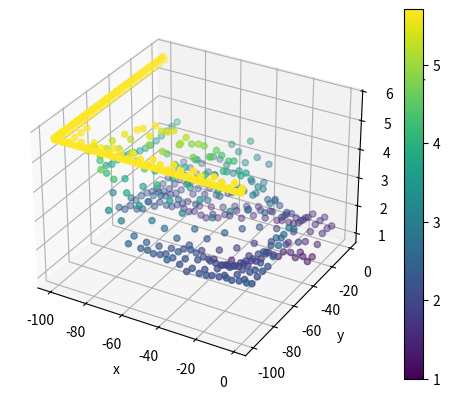

Here is the Python script that generated this plot:
from mpl_toolkits.mplot3d import Axes3D
import matplotlib.pyplot as plt
import numpy as np
from matplotlib import cm


x = [-0.050000001, -0.055121295, -0.06024259, -0.065363884, -0.070485182, -0.07560648, -0.080727778, -0.085849077, -0.090970375, -0.096091673, -0.044878703, -0.039757412, -0.034636118, -0.029514825, -0.024393529, -0.019272232, -0.014150942, -0.009029651, -0.003908348, -0.047439348, -0.052560646, -0.05768194, -0.062803239, -0.067924537, -0.073045835, -0.078167133, -0.083288431, -0.088409729, -0.093531027, -0.098652326, -0.042318057, -0.037196763, -0.032075472, -0.026954174, -0.021832878, -0.016711587, -0.011590296, -0.006468994, -0.001347697, -0.050000001, -0.055121295, -0.06024259, -0.065363884, -0.070485182, -0.07560648, -0.080727778, -0.085849077, -0.090970375, -0.096091673, -0.044878703, -0.039757412, -0.034636118, -0.029514825, -0.024393529, -0.019272232, -0.014150942, -0.009029651, -0.003908348, -0.047439348, -0.052560646, -0.05768194, -0.062803239, -0.067924537, -0.073045835, -0.078167133, -0.083288431, -0.088409729, -0.093531027, -0.098652326, -0.042318057, -0.037196763, -0.032075472, -0.026954174, -0.021832878, -0.016711587, -0.011590296, -0.006468994, -0.001347697, -0.050000001, -0.055121295, -0.06024259, -0.065363884, -0.070485182, -0.07560648, -0.080727778, -0.085849077, -0.090970375, -0.096091673, -0.044878703, -0.039757412, -0.034636118, -0.029514825, -0.024393529, -0.019272232, -0.014150942, -0.009029651, -0.003908348, -0.047439348, -0.052560646, -0.05768194, -0.062803239, -0.067924537, -0.073045835, -0.078167133, -0.083288431, -0.088409729, -0.093531027, -0.098652326, -0.042318057, -0.037196763, -0.032075472, -0.026954174, -0.021832878, -0.016711587, -0.011590296, -0.006468994, -0.001347697, -0.050000001, -0.055121295, -0.06024259, -0.065363884, -0.070485182, -0.07560648, -0.080727778, -0.085849077, -0.090970375, -0.096091673, -0.044878703, -0.039757412, -0.034636118, -0.029514825, -0.024393529, -0.019272232, -0.014150942, -0.009029651, -0.003908348, -0.047439348, -0.052560646, -0.05768194, -0.062803239, -0.067924537, -0.073045835, -0.078167133, -0.083288431, -0.088409729, -0.093531027, -0.098652326, -0.042318057, -0.037196763, -0.032075472, -0.026954174, -0.021832878, -0.016711587, -0.011590296, -0.006468994, -0.001347697, -0.050000001, -0.055121295, -0.06024259, -0.065363884, -0.070485182, -0.07560648, -0.080727778, -0.085849077, -0.090970375, -0.096091673, -0.044878703, -0.039757412, -0.034636118, -0.029514825, -0.024393529, -0.019272232, -0.014150942, -0.009029651, -0.003908348, -0.047439348, -0.052560646, -0.05768194, -0.062803239, -0.067924537, -0.073045835, -0.078167133, -0.083288431, -0.088409729, -0.093531027, -0.098652326, -0.042318057, -0.037196763, -0.032075472, -0.026954174, -0.021832878, -0.016711587, -0.011590296, -0.006468994, -0.001347697, -0.050000001, -0.055121295, -0.06024259, -0.065363884, -0.070485182, -0.07560648, -0.080727778, -0.085849077, -0.090970375, -0.096091673, -0.044878703, -0.039757412, -0.034636118, -0.029514825, -0.024393529, -0.019272232, -0.014150942, -0.009029651, -0.003908348, -0.047439348, -0.052560646, -0.05768194, -0.062803239, -0.067924537, -0.073045835, -0.078167133, -0.083288431, -0.088409729, -0.093531027, -0.098652326, -0.042318057, -0.037196763, -0.032075472, -0.026954174, -0.021832878, -0.016711587, -0.011590296, -0.006468994, -0.001347697, -0.050000001, -0.055121295, -0.06024259, -0.065363884, -0.070485182, -0.07560648, -0.080727778, -0.085849077, -0.090970375, -0.096091673, -0.044878703, -0.039757412, -0.034636118, -0.029514825, -0.024393529, -0.019272232, -0.014150942, -0.009029651, -0.003908348, -0.047439348, -0.052560646, -0.05768194, -0.062803239, -0.067924537, -0.073045835, -0.078167133, -0.083288431, -0.088409729, -0.093531027, -0.098652326, -0.042318057, -0.037196763, -0.032075472, -0.026954174, -0.021832878, -0.016711587, -0.011590296, -0.006468994, -0.001347697, -0.050000001, -0.055121295, -0.06024259, -0.065363884, -0.070485182, -0.07560648, -0.080727778, -0.085849077, -0.090970375, -0.096091673, -0.044878703, -0.039757412, -0.034636118, -0.029514825, -0.024393529, -0.019272232, -0.014150942, -0.009029651, -0.003908348, -0.047439348, -0.052560646, -0.05768194, -0.062803239, -0.067924537, -0.073045835, -0.078167133, -0.083288431, -0.088409729, -0.093531027, -0.098652326, -0.042318057, -0.037196763, -0.032075472, -0.026954174, -0.021832878, -0.016711587, -0.011590296, -0.006468994, -0.001347697, -0.050000001, -0.055121295, -0.06024259, -0.065363884, -0.070485182, -0.07560648, -0.080727778, -0.085849077, -0.090970375, -0.096091673, -0.044878703, -0.039757412, -0.034636118, -0.029514825, -0.024393529, -0.019272232, -0.014150942, -0.009029651, -0.003908348, -0.047439348, -0.052560646, -0.05768194, -0.062803239, -0.067924537, -0.073045835, -0.078167133, -0.083288431, -0.088409729, -0.093531027, -0.098652326, -0.042318057, -0.037196763, -0.032075472, -0.026954174, -0.021832878, -0.016711587, -0.011590296, -0.006468994, -0.001347697, -0.050000001, -0.055121295, -0.06024259, -0.065363884, -0.070485182, -0.07560648, -0.080727778, -0.085849077, -0.090970375, -0.096091673, -0.044878703, -0.039757412, -0.034636118, -0.029514825, -0.024393529, -0.019272232, -0.014150942, -0.009029651, -0.003908348, -0.097368419, -0.097368419, -0.097368419, -0.097368419, -0.097368419, -0.097368419, -0.097368419, -0.097368419, -0.097368419, -0.097368419, -0.097368419, -0.097368419, -0.097368419, -0.097368419, -0.097368419, -0.097368419, -0.097368419, -0.097368419, -0.097368419, -0.092105262, -0.092105262, -0.092105262, -0.092105262, -0.092105262, -0.092105262, -0.092105262, -0.092105262, -0.092105262, -0.092105262, -0.092105262, -0.092105262, -0.092105262, -0.092105262, -0.092105262, -0.092105262, -0.092105262, -0.092105262, -0.092105262, -0.092105262, -0.086842105, -0.086842105, -0.086842105, -0.086842105, -0.086842105, -0.086842105, -0.086842105, -0.086842105, -0.086842105, -0.086842105, -0.086842105, -0.086842105, -0.086842105, -0.086842105, -0.086842105, -0.086842105, -0.086842105, -0.086842105, -0.086842105, -0.081578948, -0.081578948, -0.081578948, -0.081578948, -0.081578948, -0.081578948, -0.081578948, -0.081578948, -0.081578948, -0.081578948, -0.081578948, -0.081578948, -0.081578948, -0.081578948, -0.081578948, -0.081578948, -0.081578948, -0.081578948, -0.081578948, -0.081578948, -0.07631579, -0.07631579, -0.07631579, -0.07631579, -0.07631579, -0.07631579, -0.07631579, -0.07631579, -0.07631579, -0.07631579, -0.07631579, -0.07631579, -0.07631579, -0.07631579, -0.07631579, -0.07631579, -0.07631579, -0.07631579, -0.07631579, -0.071052633, -0.071052633, -0.071052633, -0.071052633, -0.071052633, -0.071052633, -0.071052633, -0.071052633, -0.071052633, -0.071052633, -0.071052633, -0.071052633, -0.071052633, -0.071052633, -0.071052633, -0.071052633, -0.071052633, -0.071052633, -0.071052633, -0.071052633, -0.065789476, -0.065789476, -0.065789476, -0.065789476, -0.065789476, -0.065789476, -0.065789476, -0.065789476, -0.065789476, -0.065789476, -0.065789476, -0.065789476, -0.065789476, -0.065789476, -0.065789476, -0.065789476, -0.065789476, -0.065789476, -0.065789476, -0.060526319, -0.060526319, -0.060526319, -0.060526319, -0.060526319, -0.060526319, -0.060526319, -0.060526319, -0.060526319, -0.060526319, -0.060526319, -0.060526319, -0.060526319, -0.060526319, -0.060526319, -0.060526319, -0.060526319, -0.060526319, -0.060526319, -0.060526319, -0.055263162, -0.055263162, -0.055263162, -0.055263162, -0.055263162, -0.055263162, -0.055263162, -0.055263162, -0.055263162, -0.055263162, -0.055263162, -0.055263162, -0.055263162, -0.055263162, -0.055263162, -0.055263162, -0.055263162, -0.055263162, -0.055263162, -0.050000004, -0.050000004, -0.050000004, -0.050000004, -0.050000004, -0.050000004, -0.050000004, -0.050000004, -0.050000004, -0.050000004, -0.050000004, -0.050000004, -0.050000004, -0.050000004, -0.050000004, -0.050000004, -0.050000004, -0.050000004, -0.050000004, -0.050000004, -0.044736847, -0.044736847, -0.044736847, -0.044736847, -0.044736847, -0.044736847, -0.044736847, -0.044736847, -0.044736847, -0.044736847, -0.044736847, -0.044736847, -0.044736847, -0.044736847, -0.044736847, -0.044736847, -0.044736847, -0.044736847, -0.044736847, -0.03947369, -0.03947369, -0.03947369, -0.03947369, -0.03947369, -0.03947369, -0.03947369, -0.03947369, -0.03947369, -0.03947369, -0.03947369, -0.03947369, -0.03947369, -0.03947369, -0.03947369, -0.03947369, -0.03947369, -0.03947369, -0.03947369, -0.03947369, -0.034210533, -0.034210533, -0.034210533, -0.034210533, -0.034210533, -0.034210533, -0.034210533, -0.034210533, -0.034210533, -0.034210533, -0.034210533, -0.034210533, -0.034210533, -0.034210533, -0.034210533, -0.034210533, -0.034210533, -0.034210533, -0.034210533, -0.028947376, -0.028947376, -0.028947376, -0.028947376, -0.028947376, -0.028947376, -0.028947376, -0.028947376, -0.028947376, -0.028947376, -0.028947376, -0.028947376, -0.028947376, -0.028947376, -0.028947376, -0.028947376, -0.028947376, -0.028947376, -0.028947376, -0.028947376, -0.023684219, -0.023684219, -0.023684219, -0.023684219, -0.023684219, -0.023684219, -0.023684219, -0.023684219, -0.023684219, -0.023684219, -0.023684219, -0.023684219, -0.023684219, -0.023684219, -0.023684219, -0.023684219, -0.023684219, -0.023684219, -0.023684219, -0.018421061, -0.018421061, -0.018421061, -0.018421061, -0.018421061, -0.018421061, -0.018421061, -0.018421061, -0.018421061, -0.018421061, -0.018421061, -0.018421061, -0.018421061, -0.018421061, -0.018421061, -0.018421061, -0.018421061, -0.018421061, -0.018421061, -0.018421061, -0.013157903, -0.013157903, -0.013157903, -0.013157903, -0.013157903, -0.013157903, -0.013157903, -0.013157903, -0.013157903, -0.013157903, -0.013157903, -0.013157903, -0.013157903, -0.013157903, -0.013157903, -0.013157903, -0.013157903, -0.013157903, -0.013157903, -0.007894745, -0.007894745, -0.007894745, -0.007894745, -0.007894745, -0.007894745, -0.007894745, -0.007894745, -0.007894745, -0.007894745, -0.007894745, -0.007894745, -0.007894745, -0.007894745, -0.007894745, -0.007894745, -0.007894745, -0.007894745, -0.007894745, -0.007894745, -0.002631587, -0.002631587, -0.002631587, -0.002631587, -0.002631587, -0.002631587, -0.002631587, -0.002631587, -0.002631587, -0.002631587, -0.002631587, -0.002631587, -0.002631587, -0.002631587, -0.002631587, -0.002631587, -0.002631587, -0.002631587, -0.002631587, -0.001086957, -0.00326087, -0.00326087, -0.005434783, -0.007608696, -0.007608696, -0.00978261, -0.011956522, -0.011956522, -0.014130436, -0.01630435, -0.01630435, -0.018478263, -0.020652177, -0.020652177, -0.02282609, -0.025000004, -0.025000004, -0.027173918, -0.029347831, -0.029347831, -0.031521745, -0.033695657, -0.033695657, -0.035869569, -0.03804348, -0.03804348, -0.040217392, -0.042391304, -0.042391304, -0.044565216, -0.046739127, -0.046739127, -0.048913039, -0.051086951, -0.051086951, -0.053260863, -0.055434775, -0.055434775, -0.057608686, -0.059782598, -0.059782598, -0.06195651, -0.064130425, -0.064130425, -0.066304341, -0.068478256, -0.068478256, -0.070652172, -0.072826087, -0.072826087, -0.075000003, -0.077173918, -0.077173918, -0.079347834, -0.081521749, -0.081521749, -0.083695665, -0.085869581, -0.085869581, -0.088043496, -0.090217412, -0.090217412, -0.092391327, -0.094565243, -0.094565243, -0.096739158, -0.098913074, -0.098913074, -0.100000001, -0.100000001, -0.100000001, -0.100000001, -0.100000001, -0.100000001, -0.100000001, -0.100000001, -0.100000001, -0.100000001, -0.100000001, -0.100000001, -0.100000001, -0.100000001, -0.100000001, -0.100000001, -0.100000001, -0.100000001, -0.100000001, -0.100000001, -0.100000001, -0.100000001, -0.100000001, -0.100000001, -0.100000001, -0.100000001, -0.100000001, -0.100000001, -0.100000001, -0.100000001, -0.100000001, -0.100000001, -0.100000001, -0.100000001, -0.100000001, -0.100000001, -0.100000001, -0.100000001, -0.100000001, -0.100000001, -0.100000001, -0.100000001, -0.100000001, -0.100000001, -0.100000001, -0.100000001, -0.100000001, -0.100000001, -0.100000001, -0.100000001, -0.100000001, -0.100000001, -0.100000001, -0.100000001, -0.100000001, -0.100000001, -0.100000001, -0.100000001, -0.100000001, -0.100000001, -0.100000001, -0.100000001, -0.100000001, -0.100000001, -0.100000001, -0.100000001, -0.100000001, -0.100000001, -0.100000001]
y = [-0.002631579,-0.002631579,-0.002631579,-0.002631579,-0.002631579,-0.002631579,-0.002631579,-0.002631579,-0.002631579,-0.002631579,-0.002631579,-0.002631579,-0.002631579,-0.002631579,-0.002631579,-0.002631579,-0.002631579,-0.002631579,-0.002631579,-0.007894738,-0.007894738,-0.007894738,-0.007894738,-0.007894738,-0.007894738,-0.007894738,-0.007894738,-0.007894738,-0.007894738,-0.007894738,-0.007894738,-0.007894738,-0.007894738,-0.007894738,-0.007894738,-0.007894738,-0.007894738,-0.007894738,-0.007894738,-0.013157896,-0.013157896,-0.013157896,-0.013157896,-0.013157896,-0.013157896,-0.013157896,-0.013157896,-0.013157896,-0.013157896,-0.013157896,-0.013157896,-0.013157896,-0.013157896,-0.013157896,-0.013157896,-0.013157896,-0.013157896,-0.013157896,-0.018421054,-0.018421054,-0.018421054,-0.018421054,-0.018421054,-0.018421054,-0.018421054,-0.018421054,-0.018421054,-0.018421054,-0.018421054,-0.018421054,-0.018421054,-0.018421054,-0.018421054,-0.018421054,-0.018421054,-0.018421054,-0.018421054,-0.018421054,-0.023684211,-0.023684211,-0.023684211,-0.023684211,-0.023684211,-0.023684211,-0.023684211,-0.023684211,-0.023684211,-0.023684211,-0.023684211,-0.023684211,-0.023684211,-0.023684211,-0.023684211,-0.023684211,-0.023684211,-0.023684211,-0.023684211,-0.028947368,-0.028947368,-0.028947368,-0.028947368,-0.028947368,-0.028947368,-0.028947368,-0.028947368,-0.028947368,-0.028947368,-0.028947368,-0.028947368,-0.028947368,-0.028947368,-0.028947368,-0.028947368,-0.028947368,-0.028947368,-0.028947368,-0.028947368,-0.034210525,-0.034210525,-0.034210525,-0.034210525,-0.034210525,-0.034210525,-0.034210525,-0.034210525,-0.034210525,-0.034210525,-0.034210525,-0.034210525,-0.034210525,-0.034210525,-0.034210525,-0.034210525,-0.034210525,-0.034210525,-0.034210525,-0.039473683,-0.039473683,-0.039473683,-0.039473683,-0.039473683,-0.039473683,-0.039473683,-0.039473683,-0.039473683,-0.039473683,-0.039473683,-0.039473683,-0.039473683,-0.039473683,-0.039473683,-0.039473683,-0.039473683,-0.039473683,-0.039473683,-0.039473683,-0.04473684,-0.04473684,-0.04473684,-0.04473684,-0.04473684,-0.04473684,-0.04473684,-0.04473684,-0.04473684,-0.04473684,-0.04473684,-0.04473684,-0.04473684,-0.04473684,-0.04473684,-0.04473684,-0.04473684,-0.04473684,-0.04473684,-0.049999997,-0.049999997,-0.049999997,-0.049999997,-0.049999997,-0.049999997,-0.049999997,-0.049999997,-0.049999997,-0.049999997,-0.049999997,-0.049999997,-0.049999997,-0.049999997,-0.049999997,-0.049999997,-0.049999997,-0.049999997,-0.049999997,-0.049999997,-0.055263154,-0.055263154,-0.055263154,-0.055263154,-0.055263154,-0.055263154,-0.055263154,-0.055263154,-0.055263154,-0.055263154,-0.055263154,-0.055263154,-0.055263154,-0.055263154,-0.055263154,-0.055263154,-0.055263154,-0.055263154,-0.055263154,-0.060526311,-0.060526311,-0.060526311,-0.060526311,-0.060526311,-0.060526311,-0.060526311,-0.060526311,-0.060526311,-0.060526311,-0.060526311,-0.060526311,-0.060526311,-0.060526311,-0.060526311,-0.060526311,-0.060526311,-0.060526311,-0.060526311,-0.060526311,-0.065789469,-0.065789469,-0.065789469,-0.065789469,-0.065789469,-0.065789469,-0.065789469,-0.065789469,-0.065789469,-0.065789469,-0.065789469,-0.065789469,-0.065789469,-0.065789469,-0.065789469,-0.065789469,-0.065789469,-0.065789469,-0.065789469,-0.071052626,-0.071052626,-0.071052626,-0.071052626,-0.071052626,-0.071052626,-0.071052626,-0.071052626,-0.071052626,-0.071052626,-0.071052626,-0.071052626,-0.071052626,-0.071052626,-0.071052626,-0.071052626,-0.071052626,-0.071052626,-0.071052626,-0.071052626,-0.076315783,-0.076315783,-0.076315783,-0.076315783,-0.076315783,-0.076315783,-0.076315783,-0.076315783,-0.076315783,-0.076315783,-0.076315783,-0.076315783,-0.076315783,-0.076315783,-0.076315783,-0.076315783,-0.076315783,-0.076315783,-0.076315783,-0.08157894,-0.08157894,-0.08157894,-0.08157894,-0.08157894,-0.08157894,-0.08157894,-0.08157894,-0.08157894,-0.08157894,-0.08157894,-0.08157894,-0.08157894,-0.08157894,-0.08157894,-0.08157894,-0.08157894,-0.08157894,-0.08157894,-0.08157894,-0.086842097,-0.086842097,-0.086842097,-0.086842097,-0.086842097,-0.086842097,-0.086842097,-0.086842097,-0.086842097,-0.086842097,-0.086842097,-0.086842097,-0.086842097,-0.086842097,-0.086842097,-0.086842097,-0.086842097,-0.086842097,-0.086842097,-0.092105255,-0.092105255,-0.092105255,-0.092105255,-0.092105255,-0.092105255,-0.092105255,-0.092105255,-0.092105255,-0.092105255,-0.092105255,-0.092105255,-0.092105255,-0.092105255,-0.092105255,-0.092105255,-0.092105255,-0.092105255,-0.092105255,-0.092105255,-0.097368412,-0.097368412,-0.097368412,-0.097368412,-0.097368412,-0.097368412,-0.097368412,-0.097368412,-0.097368412,-0.097368412,-0.097368412,-0.097368412,-0.097368412,-0.097368412,-0.097368412,-0.097368412,-0.097368412,-0.097368412,-0.097368412,-0.050000001,-0.044878706,-0.039757412,-0.034636118,-0.029514823,-0.024393529,-0.019272234,-0.01415094,-0.009029645,-0.003908351,-0.055121299,-0.06024259,-0.065363884,-0.070485182,-0.07560648,-0.080727778,-0.085849077,-0.090970375,-0.096091673,-0.052560654,-0.047439355,-0.042318061,-0.037196767,-0.032075472,-0.026954178,-0.021832883,-0.016711589,-0.011590295,-0.006469,-0.001347705,-0.057681944,-0.062803239,-0.067924537,-0.073045835,-0.078167133,-0.083288431,-0.088409729,-0.093531027,-0.098652326,-0.050000001,-0.044878706,-0.039757412,-0.034636118,-0.029514823,-0.024393529,-0.019272234,-0.01415094,-0.009029645,-0.003908351,-0.055121299,-0.06024259,-0.065363884,-0.070485182,-0.07560648,-0.080727778,-0.085849077,-0.090970375,-0.096091673,-0.052560654,-0.047439355,-0.042318061,-0.037196767,-0.032075472,-0.026954178,-0.021832883,-0.016711589,-0.011590295,-0.006469,-0.001347705,-0.057681944,-0.062803239,-0.067924537,-0.073045835,-0.078167133,-0.083288431,-0.088409729,-0.093531027,-0.098652326,-0.050000001,-0.044878706,-0.039757412,-0.034636118,-0.029514823,-0.024393529,-0.019272234,-0.01415094,-0.009029645,-0.003908351,-0.055121299,-0.06024259,-0.065363884,-0.070485182,-0.07560648,-0.080727778,-0.085849077,-0.090970375,-0.096091673,-0.052560654,-0.047439355,-0.042318061,-0.037196767,-0.032075472,-0.026954178,-0.021832883,-0.016711589,-0.011590295,-0.006469,-0.001347705,-0.057681944,-0.062803239,-0.067924537,-0.073045835,-0.078167133,-0.083288431,-0.088409729,-0.093531027,-0.098652326,-0.050000001,-0.044878706,-0.039757412,-0.034636118,-0.029514823,-0.024393529,-0.019272234,-0.01415094,-0.009029645,-0.003908351,-0.055121299,-0.06024259,-0.065363884,-0.070485182,-0.07560648,-0.080727778,-0.085849077,-0.090970375,-0.096091673,-0.052560654,-0.047439355,-0.042318061,-0.037196767,-0.032075472,-0.026954178,-0.021832883,-0.016711589,-0.011590295,-0.006469,-0.001347705,-0.057681944,-0.062803239,-0.067924537,-0.073045835,-0.078167133,-0.083288431,-0.088409729,-0.093531027,-0.098652326,-0.050000001,-0.044878706,-0.039757412,-0.034636118,-0.029514823,-0.024393529,-0.019272234,-0.01415094,-0.009029645,-0.003908351,-0.055121299,-0.06024259,-0.065363884,-0.070485182,-0.07560648,-0.080727778,-0.085849077,-0.090970375,-0.096091673,-0.052560654,-0.047439355,-0.042318061,-0.037196767,-0.032075472,-0.026954178,-0.021832883,-0.016711589,-0.011590295,-0.006469,-0.001347705,-0.057681944,-0.062803239,-0.067924537,-0.073045835,-0.078167133,-0.083288431,-0.088409729,-0.093531027,-0.098652326,-0.050000001,-0.044878706,-0.039757412,-0.034636118,-0.029514823,-0.024393529,-0.019272234,-0.01415094,-0.009029645,-0.003908351,-0.055121299,-0.06024259,-0.065363884,-0.070485182,-0.07560648,-0.080727778,-0.085849077,-0.090970375,-0.096091673,-0.052560654,-0.047439355,-0.042318061,-0.037196767,-0.032075472,-0.026954178,-0.021832883,-0.016711589,-0.011590295,-0.006469,-0.001347705,-0.057681944,-0.062803239,-0.067924537,-0.073045835,-0.078167133,-0.083288431,-0.088409729,-0.093531027,-0.098652326,-0.050000001,-0.044878706,-0.039757412,-0.034636118,-0.029514823,-0.024393529,-0.019272234,-0.01415094,-0.009029645,-0.003908351,-0.055121299,-0.06024259,-0.065363884,-0.070485182,-0.07560648,-0.080727778,-0.085849077,-0.090970375,-0.096091673,-0.052560654,-0.047439355,-0.042318061,-0.037196767,-0.032075472,-0.026954178,-0.021832883,-0.016711589,-0.011590295,-0.006469,-0.001347705,-0.057681944,-0.062803239,-0.067924537,-0.073045835,-0.078167133,-0.083288431,-0.088409729,-0.093531027,-0.098652326,-0.050000001,-0.044878706,-0.039757412,-0.034636118,-0.029514823,-0.024393529,-0.019272234,-0.01415094,-0.009029645,-0.003908351,-0.055121299,-0.06024259,-0.065363884,-0.070485182,-0.07560648,-0.080727778,-0.085849077,-0.090970375,-0.096091673,-0.052560654,-0.047439355,-0.042318061,-0.037196767,-0.032075472,-0.026954178,-0.021832883,-0.016711589,-0.011590295,-0.006469,-0.001347705,-0.057681944,-0.062803239,-0.067924537,-0.073045835,-0.078167133,-0.083288431,-0.088409729,-0.093531027,-0.098652326,-0.050000001,-0.044878706,-0.039757412,-0.034636118,-0.029514823,-0.024393529,-0.019272234,-0.01415094,-0.009029645,-0.003908351,-0.055121299,-0.06024259,-0.065363884,-0.070485182,-0.07560648,-0.080727778,-0.085849077,-0.090970375,-0.096091673,-0.052560654,-0.047439355,-0.042318061,-0.037196767,-0.032075472,-0.026954178,-0.021832883,-0.016711589,-0.011590295,-0.006469,-0.001347705,-0.057681944,-0.062803239,-0.067924537,-0.073045835,-0.078167133,-0.083288431,-0.088409729,-0.093531027,-0.098652326,-0.050000001,-0.044878706,-0.039757412,-0.034636118,-0.029514823,-0.024393529,-0.019272234,-0.01415094,-0.009029645,-0.003908351,-0.055121299,-0.06024259,-0.065363884,-0.070485182,-0.07560648,-0.080727778,-0.085849077,-0.090970375,-0.096091673,-0.100000001,-0.100000001,-0.100000001,-0.100000001,-0.100000001,-0.100000001,-0.100000001,-0.100000001,-0.100000001,-0.100000001,-0.100000001,-0.100000001,-0.100000001,-0.100000001,-0.100000001,-0.100000001,-0.100000001,-0.100000001,-0.100000001,-0.100000001,-0.100000001,-0.100000001,-0.100000001,-0.100000001,-0.100000001,-0.100000001,-0.100000001,-0.100000001,-0.100000001,-0.100000001,-0.100000001,-0.100000001,-0.100000001,-0.100000001,-0.100000001,-0.100000001,-0.100000001,-0.100000001,-0.100000001,-0.100000001,-0.100000001,-0.100000001,-0.100000001,-0.100000001,-0.100000001,-0.100000001,-0.100000001,-0.100000001,-0.100000001,-0.100000001,-0.100000001,-0.100000001,-0.100000001,-0.100000001,-0.100000001,-0.100000001,-0.100000001,-0.100000001,-0.100000001,-0.100000001,-0.100000001,-0.100000001,-0.100000001,-0.100000001,-0.100000001,-0.100000001,-0.100000001,-0.100000001,-0.100000001,-0.098913044,-0.096739128,-0.096739128,-0.094565213,-0.092391297,-0.092391297,-0.090217382,-0.088043466,-0.088043466,-0.085869551,-0.083695635,-0.083695635,-0.08152172,-0.079347804,-0.079347804,-0.077173889,-0.074999973,-0.074999973,-0.072826058,-0.070652142,-0.070652142,-0.068478227,-0.066304311,-0.066304311,-0.064130396,-0.061956484,-0.061956484,-0.059782572,-0.05760866,-0.05760866,-0.055434749,-0.053260837,-0.053260837,-0.051086925,-0.048913013,-0.048913013,-0.046739101,-0.04456519,-0.04456519,-0.042391278,-0.040217366,-0.040217366,-0.038043454,-0.035869543,-0.035869543,-0.033695631,-0.031521719,-0.031521719,-0.029347805,-0.027173892,-0.027173892,-0.024999978,-0.022826064,-0.022826064,-0.020652151,-0.018478237,-0.018478237,-0.016304323,-0.01413041,-0.01413041,-0.011956496,-0.009782583,-0.009782583,-0.007608669,-0.005434756,-0.005434756,-0.003260843,-0.00108693-0.00108693,-0.00108693]
z = [0,0,0,0,0,0,0,0,0,0,0,0,0,0,0,0,0,0,0,0,0,0,0,0,0,0,0,0,0,0,0,0,0,0,0,0,0,0,0,0,0,0,0,0,0,0,0,0,0,0,0,0,0,0,0,0,0,0,0,0,0,0,0,0,0,0,0,0,0,0,0,0,0,0,0,0,0,0,0,0,0,0,0,0,0,0,0,0,0,0,0,0,0,0,0,0,0,0,0,0,0,0,0,0,0,0,0,0,0,0,0,0,0,0,0,0,0,0,0,0,0,0,0,0,0,0,0,0,0,0,0,0,0,0,0,0,0,0,0,0,0,0,0,0,0,0,0,0,0,0,0,0,0,0,0,0,0,0,0,0,0,0,0,0,0,0,0,0,0,0,0,0,0,0,0,0,0,0,0,0,0,0,0,0,0,0,0,0,0,0,0,0,0,0,0,0,0,0,0,0,0,0,0,0,0,0,0,0,0,0,0,0,0,0,0,0,0,0,0,0,0,0,0,0,0,0,0,0,0,0,0,0,0,0,0,0,0,0,0,0,0,0,0,0,0,0,0,0,0,0,0,0,0,0,0,0,0,0,0,0,0,0,0,0,0,0,0,0,0,0,0,0,0,0,0,0,0,0,0,0,0,0,0,0,0,0,0,0,0,0,0,0,0,0,0,0,0,0,0,0,0,0,0,0,0,0,0,0,0,0,0,0,0,0,0,0,0,0,0,0,0,0,0,0,0,0,0,0,0,0,0,0,0,0,0,0,0,0,0,0,0,0,0,0,0,0,0,0,0,0,0,0,0,0,0,0,0,0,0,0,0,0,0,0,0,0,0,0,0,0,0.003,0.003,0.003,0.003,0.003,0.003,0.003,0.003,0.003,0.003,0.003,0.003,0.003,0.003,0.003,0.003,0.003,0.003,0.003,0.003,0.003,0.003,0.003,0.003,0.003,0.003,0.003,0.003,0.003,0.003,0.003,0.003,0.003,0.003,0.003,0.003,0.003,0.003,0.003,0.003,0.003,0.003,0.003,0.003,0.003,0.003,0.003,0.003,0.003,0.003,0.003,0.003,0.003,0.003,0.003,0.003,0.003,0.003,0.003,0.003,0.003,0.003,0.003,0.003,0.003,0.003,0.003,0.003,0.003,0.003,0.003,0.003,0.003,0.003,0.003,0.003,0.003,0.003,0.003,0.003,0.003,0.003,0.003,0.003,0.003,0.003,0.003,0.003,0.003,0.003,0.003,0.003,0.003,0.003,0.003,0.003,0.003,0.003,0.003,0.003,0.003,0.003,0.003,0.003,0.003,0.003,0.003,0.003,0.003,0.003,0.003,0.003,0.003,0.003,0.003,0.003,0.003,0.003,0.003,0.003,0.003,0.003,0.003,0.003,0.003,0.003,0.003,0.003,0.003,0.003,0.003,0.003,0.003,0.003,0.003,0.003,0.003,0.003,0.003,0.003,0.003,0.003,0.003,0.003,0.003,0.003,0.003,0.003,0.003,0.003,0.003,0.003,0.003,0.003,0.003,0.003,0.003,0.003,0.003,0.003,0.003,0.003,0.003,0.003,0.003,0.003,0.003,0.003,0.003,0.003,0.003,0.003,0.003,0.003,0.003,0.003,0.003,0.003,0.003,0.003,0.003,0.003,0.003,0.003,0.003,0.003,0.003,0.003,0.003,0.003,0.003,0.003,0.003,0.003,0.003,0.003,0.003,0.003,0.003,0.003,0.003,0.003,0.003,0.003,0.003,0.003,0.003,0.003,0.003,0.003,0.003,0.003,0.003,0.003,0.003,0.003,0.003,0.003,0.003,0.003,0.003,0.003,0.003,0.003,0.003,0.003,0.003,0.003,0.003,0.003,0.003,0.003,0.003,0.003,0.003,0.003,0.003,0.003,0.003,0.003,0.003,0.003,0.003,0.003,0.003,0.003,0.003,0.003,0.003,0.003,0.003,0.003,0.003,0.003,0.003,0.003,0.003,0.003,0.003,0.003,0.003,0.003,0.003,0.003,0.003,0.003,0.003,0.003,0.003,0.003,0.003,0.003,0.003,0.003,0.003,0.003,0.003,0.003,0.003,0.003,0.003,0.003,0.003,0.003,0.003,0.003,0.003,0.003,0.003,0.003,0.003,0.003,0.003,0.003,0.003,0.003,0.003,0.003,0.003,0.003,0.003,0.003,0.003,0.003,0.003,0.003,0.003,0.003,0.003,0.003,0.003,0.003,0.003,0.003,0.003,0.003,0.003,0.003,0.003,0.003,0.003,0.003,0.003,0.003,0.003,0.003,0.003,0.003,0.003,0.003,0.003,0.003,0.003,0.003,0.003,0.003,0.003,0.003,0.003,0.003,0.003,0.003,0.003,0.003,0.003,0.003,0.003,0.003,0.003,0.003,0.003,0.003,0.003,0.003,0.003,0.003,0.003,0.003,0.003,0.003,0.003,0.003,0.003,0.003,0.003,0.003,0.003,0.003,0.003,0.003,0.0015,0.002578125,0.000421875,0.0015,0.002578125,0.000421875,0.0015,0.002578125,0.000421875,0.0015,0.002578125,0.000421875,0.0015,0.002578125,0.000421875,0.0015,0.002578125,0.000421875,0.0015,0.002578125,0.000421875,0.0015,0.002578125,0.000421875,0.0015,0.002578125,0.000421875,0.0015,0.002578125,0.000421875,0.0015,0.002578125,0.000421875,0.0015,0.002578125,0.000421875,0.0015,0.002578125,0.000421875,0.0015,0.002578125,0.000421875,0.0015,0.002578125,0.000421875,0.0015,0.002578125,0.000421875,0.0015,0.002578125,0.000421875,0.0015,0.002578125,0.000421875,0.0015,0.002578125,0.000421875,0.0015,0.002578125,0.000421875,0.0015,0.002578125,0.000421875,0.0015,0.002578125,0.000421875,0.0015,0.002578125,0.000421875,0.0015,0.002578125,0.000421875,0.0015,0.002578125,0.000421875,0.0015,0.002578125,0.000421875,0.0015,0.002578125,0.000421875,0.0015,0.002578125,0.000421875,0.0015,0.002578125,0.000421875,0.0015,0.002578125,0.000421875,0.0015,0.002578125,0.000421875,0.0015,0.002578125,0.000421875,0.0015,0.002578125,0.000421875,0.0015,0.002578125,0.000421875,0.0015,0.002578125,0.000421875,0.0015,0.002578125,0.000421875,0.0015,0.002578125,0.000421875,0.0015,0.002578125,0.000421875,0.0015,0.002578125,0.000421875,0.0015,0.002578125,0.000421875,0.0015,0.002578125,0.000421875,0.0015,0.002578125,0.000421875,0.0015,0.002578125,0.000421875,0.0015,0.002578125,0.000421875,0.0015,0.002578125,0.000421875,0.0015,0.002578125,0.000421875]
SurfaceHeatFlux = [141.4430493,140.0720609,150.813645,166.1285559,179.1720938,192.3885062,208.5578834,233.264396,281.2163485,1139.271545,158.7906253,191.0146801,222.6263276,249.4407641,273.8894948,299.6859353,328.4139316,343.6964422,348.731448,152.3101082,144.9241889,158.7759747,174.9362818,189.1750905,200.7405193,211.7283948,229.0547101,266.4533772,674.9306286,1539.069067,174.8218834,205.4305453,237.2343024,264.084775,289.5699949,315.1420988,336.6938063,347.482977,346.0596621,155.105175,167.7127986,188.8230958,208.6163317,219.3106706,228.0744709,239.4598722,260.1635383,305.2534632,1162.830246,157.9526124,181.3556718,212.7078883,243.3245929,271.0252942,295.0890337,318.5095348,331.6656259,335.3931152,152.0440555,167.3915784,194.8322922,217.2695496,232.8253436,242.340169,249.547993,263.973067,297.8327159,704.8495613,1571.030892,155.278883,174.0707508,203.2520053,232.84548,258.4400468,282.8218676,302.0757422,309.3425379,303.7152561,170.8586436,198.4560124,223.882405,241.5624387,249.7954723,256.3570592,265.4581221,283.3710125,324.325469,1177.622221,148.1980557,144.8932883,163.811213,190.0930075,218.5308946,245.3647065,270.0023172,279.7597111,279.3248233,174.1473948,206.0452104,230.1402895,244.9654012,253.6924771,258.5180127,261.7597184,271.6265562,302.0080904,701.2870746,1553.921748,150.5676245,141.9293968,151.6369527,176.0638875,203.5932733,229.9964704,249.755254,256.2351422,251.5487194,214.7353386,236.9584493,250.0610974,256.4644281,258.2365959,258.3035729,261.5005575,274.965698,314.83359,1148.971237,184.2319134,153.3221688,140.8052382,144.9688307,162.3719816,187.8947467,212.2513042,224.2259866,227.4191298,227.4060458,247.9076633,254.1282508,256.8924205,256.7282901,254.1811315,250.0755066,256.4003628,286.1058273,676.577113,1508.333327,197.8359265,166.7730884,142.3429887,137.668569,151.0307275,170.0993784,187.4046013,195.9209433,195.4750841,250.4568666,255.3940921,255.697454,253.5862127,247.6150416,242.3102065,243.178147,257.2355261,299.1754613,1115.656209,238.5339855,214.9710743,184.9008005,160.5582819,147.1947744,147.8776911,157.7248213,162.4554038,163.1731645,253.734006,255.2908811,253.1926883,248.1251148,241.0493715,233.8209534,229.9229101,239.4634031,272.2185753,659.1933895,1478.996021,245.0540623,228.049871,203.4648116,178.9952337,164.3494167,156.9574891,153.0226072,147.3506576,141.9287002,254.3127334,249.8957334,243.2500855,234.4230088,225.7032979,222.103072,227.1464887,246.0511706,291.3650321,1105.131052,255.8548722,251.663607,237.7617381,219.2945285,199.6035997,181.9689355,169.1408708,154.795176,142.599606,253.6927411,247.8125215,238.4288595,228.4132203,219.5410548,213.9571504,215.050725,230.9486682,268.6206965,660.2927696,1485.010586,255.9413913,253.7098239,246.3978716,233.2324902,217.1775954,200.0184251,181.2261465,159.5515887,146.1561603,244.7574994,234.3190095,223.4372096,213.95331,208.8656436,210.7654172,222.4085358,247.9841656,298.0394633,1120.097671,253.1848281,257.7416221,256.9747409,251.9876626,243.0062789,230.2129574,211.7922535,187.8211118,167.6732898,242.2198584,230.9861704,220.0037479,212.0059361,208.0682079,209.5754863,218.7470521,241.5222032,283.8484121,678.4453477,1504.860133,251.5957543,257.8557092,259.9384963,256.0169331,246.9243456,232.6517629,212.9866487,188.1393633,173.9864714,231.8955805,222.4807362,215.0703517,211.1257153,215.0034638,225.5620819,243.8581715,273.1284996,323.7166388,1123.972733,242.0699795,251.863812,258.8828832,261.3881997,258.4117509,249.3315429,232.646152,211.7608,194.9696532,240.6202926,232.5972156,226.9140167,225.345757,229.0399077,238.4351329,253.4632712,277.0376775,317.2627001,699.7960432,1503.424898,249.7790432,259.0899083,267.2179926,270.3777899,265.1755522,253.1946729,236.3619846,217.5606188,208.1537214,259.3206023,255.1133009,253.9947897,256.9614904,267.2013596,281.1193063,299.3443353,325.4850423,371.6850705,1082.894163,265.8557149,274.5598418,283.7324512,290.46628,292.182872,286.543457,271.6399883,255.6044204,243.7430685,413.2919346,408.2010983,407.9736875,412.5675771,421.1594496,432.4239194,443.9710643,466.3474156,482.4391619,692.9756926,1092.094744,420.9163074,430.1674903,439.8713133,446.961102,445.6236766,436.7138543,422.8071338,408.0552962,401.5623915,1331.8757,1329.796666,1335.981514,1347.589693,1357.091817,1350.476183,1369.07385,1365.66125,1090.478243,1081.340956,1342.990514,1360.644825,1380.959015,1400.534422,1414.334975,1416.926006,1400.917263,1383.944648,1373.216136,769.4272244,763.1160736,761.320306,765.4439121,741.1917019,698.8821167,659.6280306,660.9258764,661.1486099,661.6512598,776.7186099,785.2971626,797.0041184,810.1504493,826.8392699,854.6572098,896.8726568,951.1186898,1103.956008,202.5067495,196.5461156,190.943162,186.4316607,183.182548,180.7663705,180.9741752,182.1052369,183.3611385,184.1181695,184.7625533,202.8534934,202.6616149,208.9444079,226.329757,259.2068686,308.3257489,364.2355342,600.2677671,1084.245886,119.6407382,119.7472789,116.8346794,110.8961821,107.7893745,108.1487887,111.1803387,111.6513257,114.0450609,116.8164219,118.2016634,120.1832031,132.494361,168.3623711,212.4200477,251.8616578,276.7342262,276.7830795,757.6421712,113.0776411,117.8070651,120.8361842,119.000132,111.9281731,107.893502,108.6509399,108.3923697,108.8170528,114.6503781,121.9550806,121.4611941,151.1174431,194.7590912,242.8530366,279.5923373,273.7873563,244.7579185,439.9921071,938.1382521,118.7990998,117.7991574,120.9904494,115.020123,109.107249,106.6871218,109.2228014,105.7964101,112.3432135,123.9383385,136.2000768,172.9794307,227.6266153,274.6636617,291.5414447,273.9761891,228.1691958,181.0207197,681.3014465,148.7190463,121.5693067,110.1727215,104.9362392,98.4930402,93.78794005,99.39884013,101.3325057,103.4023256,116.7235655,137.7598016,202.0275059,257.3177003,294.3925101,301.2035046,268.0950646,204.6723646,162.8998268,376.1175295,902.8521848,180.7287677,133.7361535,107.7941976,92.75327791,84.36017767,86.00164963,99.98025635,103.2801649,118.8041376,141.9380476,234.0945274,282.2555787,312.4544228,289.3765103,240.070435,182.6483819,136.1165494,130.9386748,649.2120116,250.8718958,201.8360707,155.580832,116.3009057,86.95940787,72.87566331,85.22182165,99.33194649,114.7844619,139.9343583,170.8867094,284.2059277,289.7006567,263.3538713,212.1134077,156.161363,125.1823775,123.3629076,359.2224053,879.3408083,253.0849578,216.7462093,170.0038315,124.5055395,89.25845532,73.85982625,85.27359143,103.7009795,133.1646555,165.6495528,272.8651868,270.536915,240.9802582,183.9201911,142.6227571,119.082671,114.3093585,129.9336424,637.6769352,261.7304385,250.6101729,222.5205583,181.5061586,132.9546572,89.43823882,78.50402076,87.95391913,114.0311411,154.0448435,186.3381848,246.0941234,207.5523143,162.4494871,125.3907038,115.7468492,114.8140813,122.6978053,354.0861026,863.5784046,239.3915684,243.2304795,225.9939721,187.9296965,140.6728544,97.9496742,74.6904294,88.95125255,127.26544,164.647359,216.6243482,179.1894222,134.276338,113.6449155,115.6337348,119.6175631,117.6645802,123.3560735,626.7445962,187.3548524,214.5941153,224.5140926,216.3332886,190.2378115,144.3058524,101.162567,80.61529886,88.98489352,126.4875409,152.5646959,147.012215,117.0376219,104.358431,108.9587339,124.3466252,116.7293957,115.836623,343.2966686,856.1186586,150.7173394,181.2055412,198.8805299,195.3727,174.761928,140.9098194,100.1300281,76.66586591,81.45462299,94.8924274,119.9051612,96.83502353,89.07084599,98.76821058,111.8237624,115.741489,109.3870084,112.9409125,624.4086311,92.65759458,119.2832238,145.2021078,164.1096235,170.7748669,158.3637471,129.9434635,98.30795386,73.03023318,63.91494402,66.87013476,78.93712502,79.67130207,88.37422047,101.1031846,114.4473124,108.1726379,110.2865332,332.0457602,826.7568197,78.69151032,93.00220773,114.3803459,132.4522086,140.9300884,137.0568965,119.5712546,90.86427588,69.9184981,59.06710066,73.55799184,77.15576975,87.30519033,97.20026326,107.6503473,110.5994789,107.2447709,117.3170953,569.3927458,78.68459678,74.15626197,77.48893448,87.99389105,103.4312272,115.9117913,116.0101913,105.183303,88.47234518,73.73622858,70.85312241,88.80872489,97.67124102,103.4444354,107.3258803,113.8021136,108.4984956,115.3142686,310.9811292,737.5997388,96.03815323,82.35345422,69.92759816,69.69535508,78.05812048,89.46650034,97.39044271,94.07890926,89.92831356,87.75479915,106.1149985,111.2667309,111.6433432,107.683246,110.1840729,110.9547871,109.9805097,123.5921618,545.5043986,132.7305917,123.6074787,102.6387941,78.20095115,59.50425714,60.54855227,71.71954349,81.46707592,86.12182303,84.60733618,82.292743,128.1143497,121.3641793,114.4230106,110.668811,116.2346495,112.1497492,119.0379845,313.6907887,738.7026654,152.0566651,141.1690385,107.5033617,71.66884,52.89783001,52.61145522,67.02280222,78.85752885,79.3291532,75.29728324,148.7991358,137.8259498,126.5932704,117.9635616,118.7664233,118.1936452,114.9175527,125.907027,545.4577002,452.1871047,578.7254113,1019.063829,452.6955235,545.5470226,1020.995857,454.7645997,512.9167969,1025.41259,457.2311128,504.9639838,1025.716979,459.3007354,514.7658627,1021.975673,458.6432332,553.6670481,1009.989218,456.5523374,591.8961212,995.0961169,452.9160915,620.3076055,980.3252893,449.6635488,617.8971438,969.2363932,457.4511538,593.2668669,963.9209096,500.8369816,561.0106136,962.0475541,546.1267859,530.1030544,964.6643498,571.4330393,523.8530894,971.4824936,527.1632078,526.5985289,980.0854357,482.2199527,528.7821098,989.4537011,447.6578757,532.5648891,956.5900461,449.9795293,538.2522105,915.7575268,488.3988608,548.4981399,903.6172132,534.4826976,565.3530457,981.7627382,558.0503636,583.5379926,1049.698591,551.4366421,536.6690489,931.8493602,546.9645808,527.421972,907.2079515,576.6666476,540.9914507,764.8800337,589.8404469,539.0330253,694.9600415,575.5720299,512.3627441,909.1536621,535.3244245,594.9496546,1185.042463,550.3129521,582.310437,1185.235557,542.2705783,562.1775426,947.9956027,516.0964936,548.3030145,906.1557927,462.5796976,538.3764821,929.3789143,449.166982,534.1351323,979.6471537,460.1254326,529.2391004,984.9757346,505.1115995,524.6981664,976.8082237,549.1424989,521.6009662,967.1970912,580.4636235,520.147252,961.8519207,578.3355829,528.3150316,960.0448367,544.6683946,561.3949708,964.4310085,501.9651988,595.6106988,974.8228807,460.5817461,619.6107856,988.4503664,453.5614346,613.9985621,1005.993653,456.7643196,583.0775262,1019.572411,458.6748521,545.7260044,1028.432209,458.0009989,512.8423178,1027.294781,456.454373,529.7572986,1024.015258,454.7737003,563.071643,1021.140145,454.4931981,597.0780778,1021.524904]





x = np.array(x)*1000
y = np.array(y)*1000
z=np.array(z)*1000
SurfaceHeatFlux = np.array(SurfaceHeatFlux)


#Take only the top layer
TopLayer = np.argwhere(z>0.1)
x=x[TopLayer]
y=y[TopLayer]
z=z[TopLayer]
SurfaceHeatFlux=SurfaceHeatFlux[TopLayer]




SurfaceHeatFlux = np.clip(SurfaceHeatFlux, 0, 300)#clip
SurfaceHeatFlux = SurfaceHeatFlux/np.min(SurfaceHeatFlux)#normalise

print(np.size(x))
print(np.size(y))
print(np.size(z))
print(np.size(SurfaceHeatFlux))


fig = plt.figure()
ax = fig.add_subplot(111, projection='3d')
img = ax.scatter(x, y, SurfaceHeatFlux, c=SurfaceHeatFlux)#, cmap=plt.hot())
fig.colorbar(img)
ax.set_xlabel('x')
ax.set_ylabel('y')
ax.set_zlabel('Surface Heat Flux (W/m^2)')


 


plt.show()
